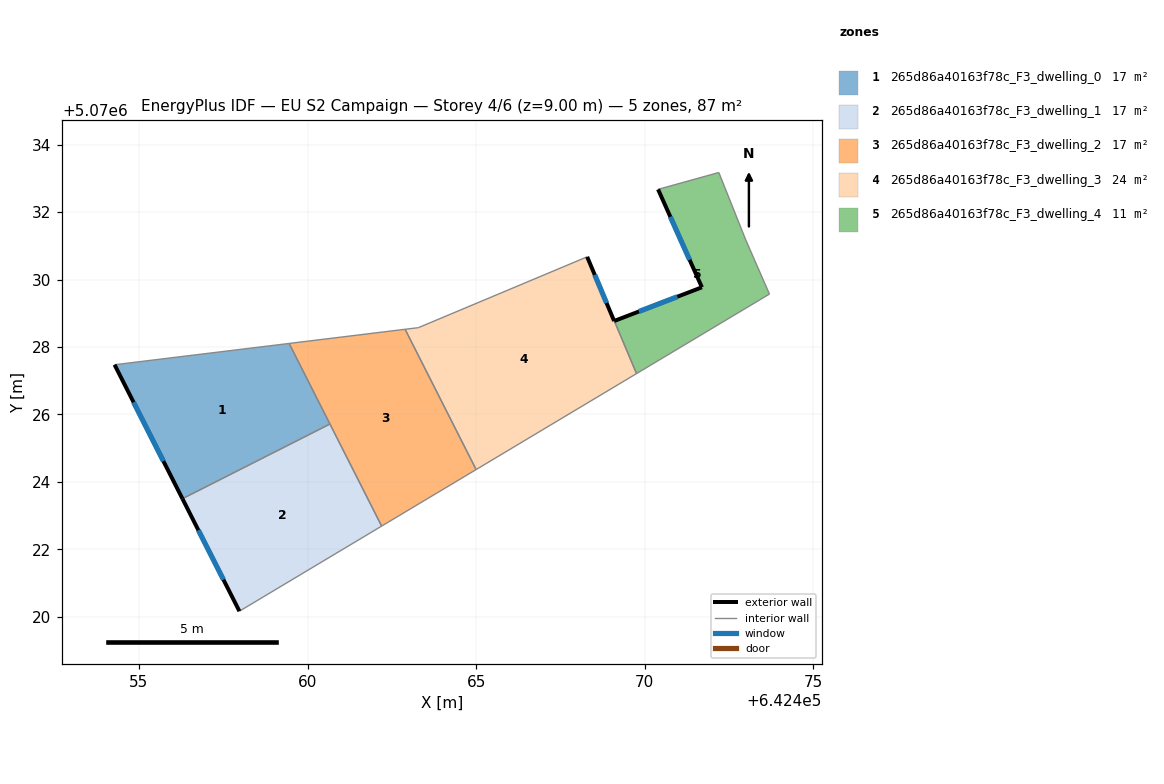
=== STOREY PLAN SPEC (per zone: floor XY polygon, exterior-wall plan segments, windows/doors) ===
zone 1: 265d86a40163f78c_F3_dwelling_0  (17.5 m²)
  floor: (642460.67, 5070025.72) (642459.45, 5070028.11) (642454.28, 5070027.47) (642456.29, 5070023.50)
  exterior wall: (642456.29, 5070023.50) – (642454.28, 5070027.47)  [4.5 m]
    window: (642455.73, 5070024.61) – (642454.84, 5070026.36)  [2.6 m²]
  interior walls: 3
zone 2: 265d86a40163f78c_F3_dwelling_1  (17.5 m²)
  floor: (642462.20, 5070022.69) (642460.67, 5070025.72) (642456.29, 5070023.50) (642457.98, 5070020.17)
  exterior wall: (642457.98, 5070020.17) – (642456.29, 5070023.50)  [3.7 m]
    window: (642457.51, 5070021.10) – (642456.77, 5070022.57)  [2.2 m²]
  interior walls: 3
zone 3: 265d86a40163f78c_F3_dwelling_2  (17.5 m²)
  floor: (642465.00, 5070024.37) (642462.89, 5070028.53) (642459.45, 5070028.11) (642462.20, 5070022.69)
  interior walls: 5
zone 4: 265d86a40163f78c_F3_dwelling_3  (23.5 m²)
  floor: (642469.75, 5070027.21) (642468.29, 5070030.67) (642463.29, 5070028.57) (642462.89, 5070028.53) (642465.00, 5070024.37)
  exterior wall: (642468.29, 5070030.67) – (642469.09, 5070028.77)  [2.1 m]
    window: (642468.52, 5070030.14) – (642468.87, 5070029.30)  [1.2 m²]
  exterior wall: (642469.10, 5070028.77) – (642469.09, 5070028.77)  [0.0 m]
  interior walls: 5
zone 5: 265d86a40163f78c_F3_dwelling_4  (11.4 m²)
  floor: (642473.69, 5070029.57) (642472.99, 5070031.17) (642472.19, 5070033.17) (642470.39, 5070032.67) (642471.69, 5070029.77) (642469.10, 5070028.77) (642469.75, 5070027.21)
  exterior wall: (642469.10, 5070028.77) – (642471.69, 5070029.77)  [2.8 m]
    window: (642469.82, 5070029.05) – (642470.97, 5070029.49)  [1.6 m²]
  exterior wall: (642471.69, 5070029.77) – (642470.39, 5070032.67)  [3.2 m]
    window: (642471.33, 5070030.58) – (642470.76, 5070031.86)  [1.8 m²]
  interior walls: 5

=== DERIVED (storey summary) ===
Building: EU S2 Campaign
Storey: 4 of 6  (floor level z = 9.00 m)
Storey gross floor area: 87.4 m²
Zones on this storey: 5
  - 265d86a40163f78c_F3_dwelling_0: floor 17.5 m²; exterior wall 4.5 m (13.4 m²); 1 window(s) 2.6 m²; WWR 19.3%
  - 265d86a40163f78c_F3_dwelling_1: floor 17.5 m²; exterior wall 3.7 m (11.2 m²); 1 window(s) 2.2 m²; WWR 19.3%
  - 265d86a40163f78c_F3_dwelling_2: floor 17.5 m²
  - 265d86a40163f78c_F3_dwelling_3: floor 23.5 m²; exterior wall 2.1 m (6.2 m²); 1 window(s) 1.2 m²; WWR 19.3%
  - 265d86a40163f78c_F3_dwelling_4: floor 11.4 m²; exterior wall 6.0 m (17.9 m²); 2 window(s) 3.5 m²; WWR 19.3%
Zone adjacency (shared interzone walls):
  - 265d86a40163f78c_F3_dwelling_0 ↔ 265d86a40163f78c_F3_dwelling_1
  - 265d86a40163f78c_F3_dwelling_0 ↔ 265d86a40163f78c_F3_dwelling_2
  - 265d86a40163f78c_F3_dwelling_1 ↔ 265d86a40163f78c_F3_dwelling_2
  - 265d86a40163f78c_F3_dwelling_2 ↔ 265d86a40163f78c_F3_dwelling_3
  - 265d86a40163f78c_F3_dwelling_3 ↔ 265d86a40163f78c_F3_dwelling_4